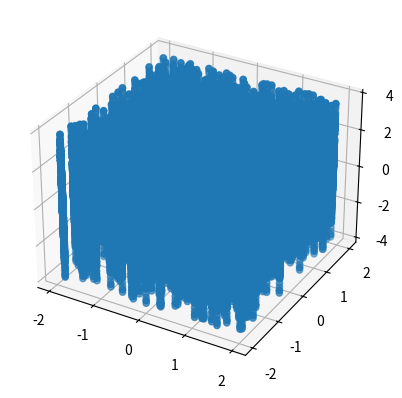

This chart was generated by the following Python code: (Note: this script raises an exception after producing the figure.)
"""
For binary classification, we used the logistic sigmoid at the final layer.
For multiclass classification, we used the softmax instead.
If we use a linear transformation, we can use the NN to perform regression, not classification.
"""

import numpy as np
import matplotlib.pyplot as plt
from mpl_toolkits.mplot3d import axes3d, Axes3D

def derivative_W1(X, Z, W2, Y, T):
    # return X.T.dot((T - Y).dot(W2.T) * (1 - Z * Z))
    return X.T.dot((T - Y).dot(W2.T) * (Z > 0))  # RELU

def derivative_b1(Z, W2, Y, T):
    # return np.sum((T - Y).dot(W2.T) * (1 - Z * Z), axis=0)
    return np.sum((T - Y).dot(W2.T) * (Z > 0), axis=0)  # RELU

def derivative_W2(Z, Y, T):
    return Z.T.dot(T - Y)

def derivative_b2(Y, T):
    return np.sum(T - Y, axis=0)

def feedforward(X, W1, b1, W2, b2):
    Z = X.dot(W1) + b1
    Z = Z * (Z > 0)  # Relu
    Y = Z.dot(W2) + b2  # no softmax at the end !!!
    return Z, Y

def cross_entropy(T, pY):
    return np.mean((T - pY) ** 2)

N = 500
X = np.random.random((N, 2))*4 - 2  # X points between -2 and 2 in 2D
T = (X[:,0]*X[:,1]).reshape((N, 1))

fig = plt.figure()
ax = fig.add_subplot(111, projection='3d')
ax.scatter(X[:,0], X[:,1], T)
plt.show()

D = X.shape[1]
M = 100
K = 1

W1 = np.random.randn(D, M) / np.sqrt(D)
b1 = np.zeros(M)
W2 = np.random.randn(M, K) / np.sqrt(M)
# W2 = np.random.randn(M) / np.sqrt(M)
b2 = 0

cost = []
learning_rate = 1e-4
steps = 200

for ii in range(steps):
    Z, pY = feedforward(X, W1, b1, W2, b2)
    crossentropy = cross_entropy(T, pY)
    cost.append(crossentropy)
    if ii % 25 == 0:
        print(crossentropy)

    W1 += learning_rate * derivative_W1(X, Z, W2, pY, T)
    b1 += learning_rate * derivative_b1(Z, W2, pY, T)
    W2 += learning_rate * derivative_W2(Z, pY, T)
    b2 += learning_rate * derivative_b2(pY, T)

plt.plot(cost)
plt.show()

fig = plt.figure()
ax = fig.add_subplot(111, projection='3d')
ax.scatter(X[:,0], X[:,1], pY)

# surface plot
line = np.linspace(-2, 2, 20)
xx, yy = np.meshgrid(line, line)
Xgrid = np.vstack((xx.flatten(), yy.flatten())).T
_, pY = feedforward(Xgrid, W1, b1, W2, b2)
pY = pY.reshape(400)
ax.plot_trisurf(Xgrid[:, 0], Xgrid[:, 1], pY, linewidth=0.2, antialiased=True)
plt.show()
